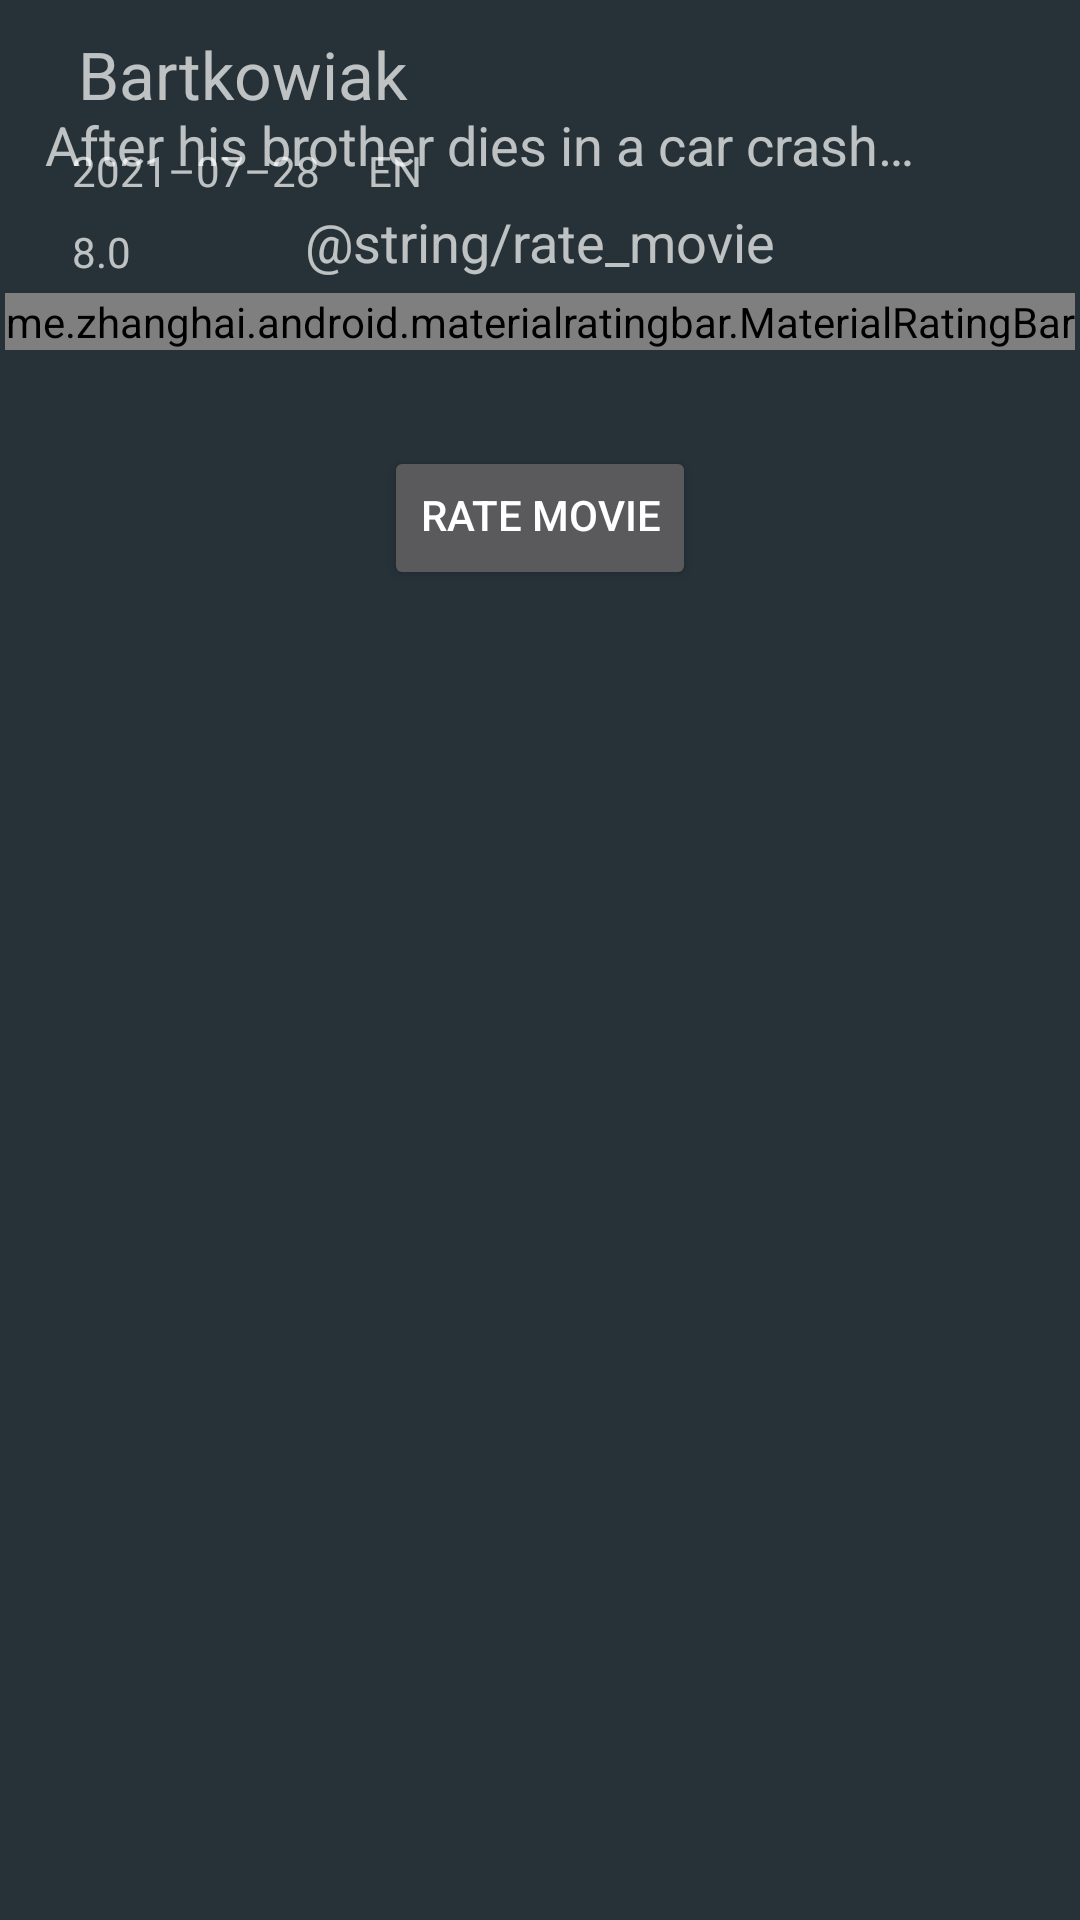

Here is an Android app screen rendered from its layout file. Give the layout XML and the strings, colors and styles it references.
<!-- AndroidManifest.xml: application theme Theme.AppCompat -->
<!-- res/layout/fragment_detail.xml -->
<?xml version="1.0" encoding="utf-8"?>
<FrameLayout
    xmlns:android="http://schemas.android.com/apk/res/android"
    xmlns:app="http://schemas.android.com/apk/res-auto"
    xmlns:tools="http://schemas.android.com/tools"
    android:layout_width="match_parent"
    android:layout_height="match_parent"
    android:background="@color/colorSurfaceDark">

    <androidx.constraintlayout.widget.ConstraintLayout
        android:id="@+id/movie_detail"
        android:layout_width="match_parent"
        android:layout_height="match_parent">

        <ImageView
            android:id="@+id/iv_poster_detail"
            android:layout_width="wrap_content"
            android:layout_height="wrap_content"
            android:paddingStart="8dp"
            android:paddingTop="16dp"
            android:paddingEnd="8dp"
            app:layout_constraintStart_toStartOf="parent"
            app:layout_constraintTop_toTopOf="parent"
            tools:src="@drawable/ic_launcher_background" />

        <TextView
            android:id="@+id/tv_title_detail"
            android:layout_width="0dp"
            android:layout_height="wrap_content"
            android:hint="@string/movie_title"
            android:maxLines="2"
            android:paddingStart="10dp"
            android:paddingTop="10dp"
            android:paddingEnd="10dp"
            android:paddingBottom="8dp"
            android:textColor="@color/textOnPrimaryMediumEmphasis"
            android:textAppearance="?android:attr/textAppearanceLarge"
            app:layout_constraintEnd_toEndOf="parent"
            app:layout_constraintStart_toEndOf="@+id/iv_poster_detail"
            app:layout_constraintTop_toTopOf="@+id/iv_poster_detail" />

        <TextView
            android:id="@+id/tv_overview"
            android:layout_width="match_parent"
            android:layout_height="wrap_content"
            android:hint="@string/movie_description"
            android:paddingStart="15dp"
            android:paddingTop="20dp"
            android:paddingEnd="15dp"
            android:textColor="@color/textOnSurfaceHighEmphasis"
            android:textAppearance="?android:attr/textAppearanceMedium"
            app:layout_constraintEnd_toEndOf="parent"
            app:layout_constraintStart_toStartOf="parent"
            app:layout_constraintTop_toBottomOf="@+id/iv_poster_detail" />

        <TextView
            android:id="@+id/tv_language"
            android:layout_width="wrap_content"
            android:layout_height="wrap_content"
            android:hint="@string/movie_language"
            android:paddingStart="8dp"
            android:paddingEnd="8dp"
            android:paddingBottom="8dp"
            android:textAppearance="?android:attr/textAppearanceSmall"
            android:textColor="@color/textOnSurfaceHighEmphasis"
            app:layout_constraintStart_toEndOf="@+id/tv_release_date"
            app:layout_constraintTop_toBottomOf="@+id/tv_title_detail" />

        <TextView
            android:id="@+id/tv_release_date"
            android:layout_width="wrap_content"
            android:layout_height="wrap_content"
            android:hint="@string/movie_release_date"
            android:paddingStart="8dp"
            android:paddingEnd="8dp"
            android:paddingBottom="8dp"
            android:textAppearance="?android:attr/textAppearanceSmall"
            android:textColor="@color/textOnSurfaceHighEmphasis"
            app:layout_constraintStart_toEndOf="@+id/iv_poster_detail"
            app:layout_constraintTop_toBottomOf="@+id/tv_title_detail" />

        <TextView
            android:id="@+id/tv_popularity"
            android:layout_width="wrap_content"
            android:layout_height="wrap_content"
            android:hint="@string/movie_popularity"
            android:paddingStart="8dp"
            android:paddingEnd="8dp"
            android:paddingBottom="8dp"
            android:textColor="@color/textOnSurfaceHighEmphasis"
            app:layout_constraintStart_toEndOf="@+id/iv_poster_detail"
            app:layout_constraintTop_toBottomOf="@+id/tv_language" />

        <TextView
            android:id="@+id/tv_vote_average"
            android:layout_width="wrap_content"
            android:layout_height="wrap_content"
            android:hint="@string/movie_vote_average"
            android:paddingStart="8dp"
            android:paddingEnd="8dp"
            android:paddingBottom="8dp"
            android:textAppearance="?android:attr/textAppearanceSmall"
            android:textColor="@color/textOnSurfaceHighEmphasis"
            app:layout_constraintStart_toEndOf="@+id/iv_poster_detail"
            app:layout_constraintTop_toBottomOf="@+id/tv_popularity" />

        <TextView
            android:id="@+id/lblRateMe"
            android:layout_width="wrap_content"
            android:layout_height="wrap_content"
            android:text="@string/rate_movie"
            android:paddingTop="8dp"
            android:textAppearance="?android:attr/textAppearanceMedium"
            app:layout_constraintEnd_toEndOf="parent"
            app:layout_constraintStart_toStartOf="parent"
            app:layout_constraintTop_toBottomOf="@+id/tv_overview" />

        <me.zhanghai.android.materialratingbar.MaterialRatingBar
            android:id="@+id/ratingBar"
            android:layout_width="wrap_content"
            android:layout_height="wrap_content"
            android:layout_marginLeft="-3dp"
            android:layout_marginRight="-3dp"
            android:rating="0"
            app:mrb_progressTint="@color/onPrimaryActivated"
            android:numStars="10"
            android:layout_marginTop="5dp"
            app:layout_constraintEnd_toEndOf="parent"
            app:layout_constraintStart_toStartOf="parent"
            app:layout_constraintTop_toBottomOf="@+id/lblRateMe"
            style="@style/Widget.MaterialRatingBar.RatingBar" />

        <Button
            android:id="@+id/btn_rating"
            android:layout_width="wrap_content"
            android:layout_height="wrap_content"
            android:paddingTop="8dp"
            android:layout_marginTop="8dp"
            android:text="@string/bnRate"
            app:layout_constraintEnd_toEndOf="parent"
            app:layout_constraintStart_toStartOf="parent"
            app:layout_constraintTop_toBottomOf="@+id/txtRatingValue" />

        <TextView
            android:id="@+id/txtRatingValue"
            android:layout_width="wrap_content"
            android:layout_height="wrap_content"
            android:text=""
            android:layout_marginTop="5dp"
            android:textAppearance="?android:attr/textAppearanceSmall"
            app:layout_constraintEnd_toEndOf="parent"
            app:layout_constraintStart_toStartOf="parent"
            app:layout_constraintTop_toBottomOf="@+id/ratingBar" />

    </androidx.constraintlayout.widget.ConstraintLayout>

</FrameLayout>
<!-- resources referenced by this layout -->
<resources>
  <color name="colorSurfaceDark">#263238</color>
  <color name="onPrimaryActivated">#FFFFFF</color>
  <color name="textOnPrimaryMediumEmphasis">#B3FFFFFF</color>
  <color name="textOnSurfaceHighEmphasis">#ffffff</color>
  <string name="bnRate">Rate Movie</string>
  <string name="movie_description">After his brother dies in a car crash…</string>
  <string name="movie_language">EN</string>
  <string name="movie_popularity">8.0</string>
  <string name="movie_release_date">2021–07–28</string>
  <string name="movie_title">Bartkowiak</string>
  <string name="movie_vote_average">444</string>
</resources>
